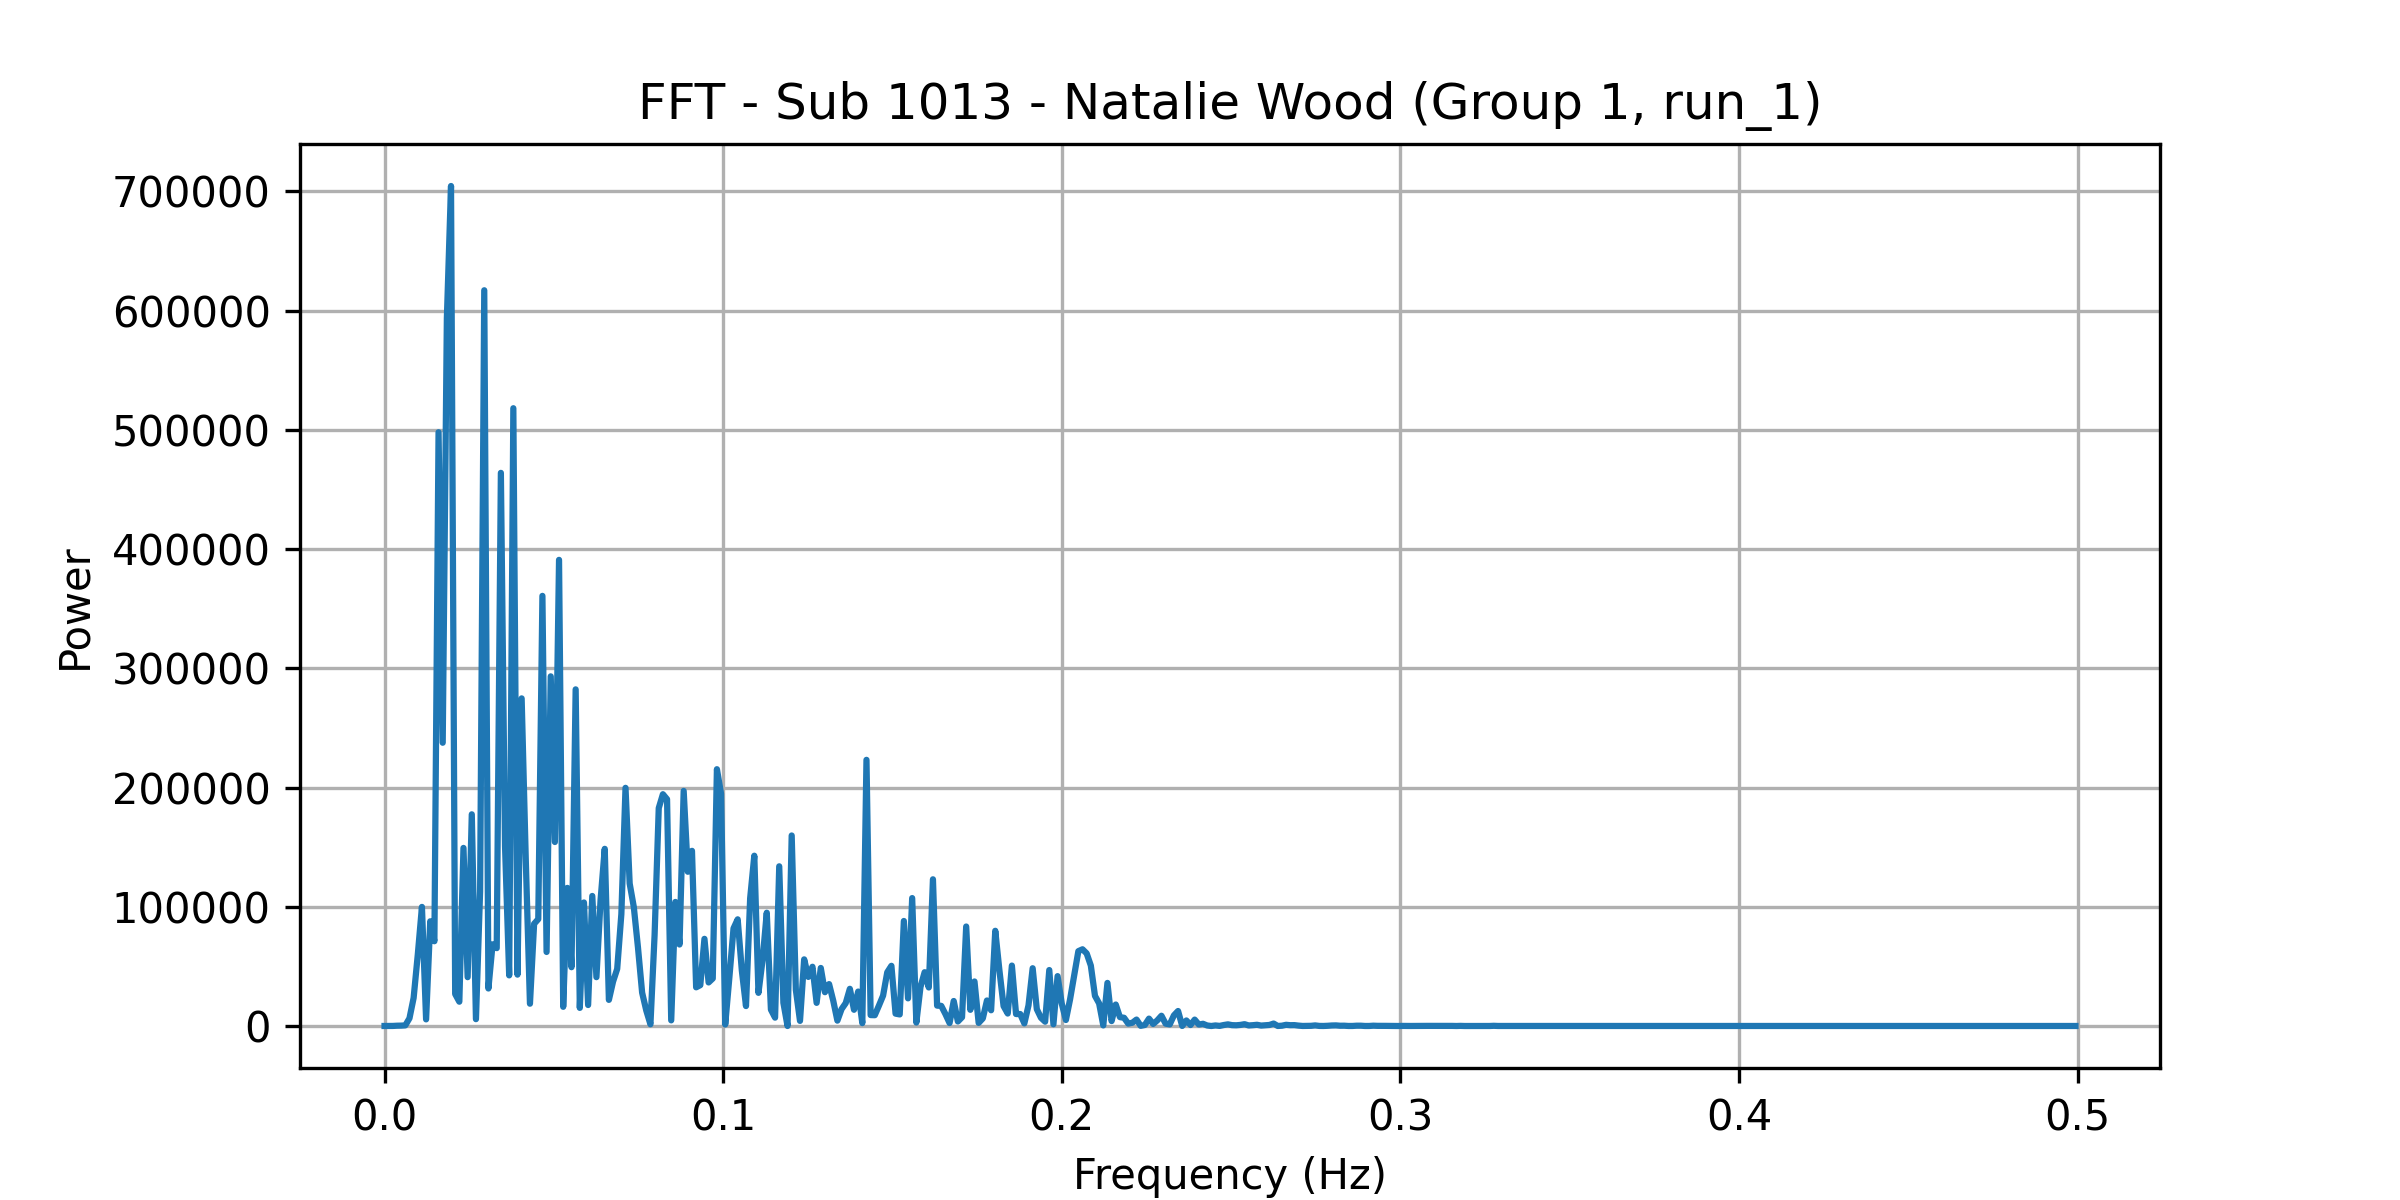

The table this chart was drawn from, first rows:
frequency, power
0.0, 18.99
0.001227, 21.65
0.002454, 53.55
0.003681, 242.9
0.004908, 314.4
0.006135, 516.8
0.007362, 6464
0.008589, 23567
0.009816, 59841
0.01104, 99884
0.01227, 5554
0.0135, 87810
0.01472, 71099
0.01595, 497989
0.01718, 237565
0.0184, 593609
0.01963, 704519
0.02086, 26833
0.02209, 20370
0.02331, 149355
0.02454, 40945
0.02577, 177543
0.02699, 5729
0.02822, 112893
0.02945, 617072
0.03067, 31462
0.0319, 68525
0.03313, 65310
0.03436, 463925
0.03558, 150977
0.03681, 42454
0.03804, 518142
0.03926, 43087
0.04049, 274778
0.04172, 138673
0.04294, 18696
0.04417, 85703
0.0454, 89640
0.04663, 360753
0.04785, 62097
0.04908, 293252
0.05031, 154317
0.05153, 390963
0.05276, 16095
0.05399, 115835
0.05521, 49307
0.05644, 282340
0.05767, 15183
0.0589, 103598
0.06012, 17596
0.06135, 109066
0.06258, 40951
0.0638, 105849
0.06503, 148594
0.06626, 21916
0.06748, 37208
0.06871, 47914
0.06994, 93863
0.07117, 199757
0.07239, 119544
... 348 more rows
